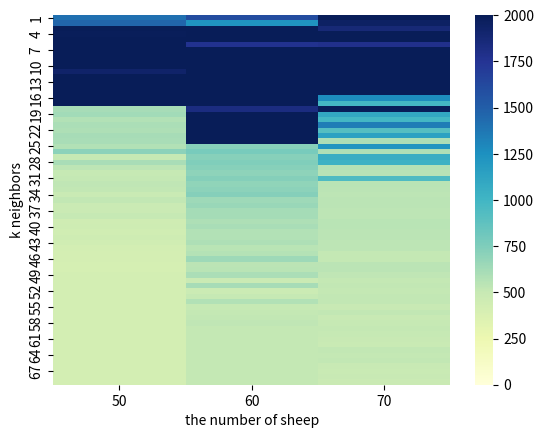

This chart was generated by the following Python code:
import matplotlib.pyplot as plt
import seaborn as sns
import pandas as pd
import numpy as np

fig, ax = plt.subplots()

data = {}
labels = np.arange(1, 70)

x50 = [1411.000, 1462.000, 2001.000, 1989.000, 2001.000, 2001.000, 2001.000, 2001.000, 2001.000, 2001.000, 1924.000, 2001.000, 2001.000, 2001.000, 2001.000, 2001.000, 2001.000, 611.000, 630.000, 573.000, 597.000, 589.000, 616.000, 605.000, 578.000, 710.000, 507.000, 605.000, 532.000, 501.000, 510.000, 525.000, 523.000, 488.000, 516.000, 477.000, 479.000, 502.000, 453.000, 454.000, 445.000, 460.000, 445.000, 428.000, 419.000, 416.000, 412.000, 413.000, 428.000]
x60 = [1604.000, 1234.000, 2001.000, 2001.000, 2001.000, 1769.000, 2001.000, 2001.000, 2001.000, 2001.000, 2001.000, 2001.000, 2001.000, 2001.000, 2001.000, 2001.000, 2001.000, 1836.000, 2001.000, 2001.000, 2001.000, 2001.000, 2001.000, 2001.000, 724.000, 774.000, 723.000, 747.000, 721.000, 701.000, 727.000, 693.000, 704.000, 732.000, 645.000, 662.000, 621.000, 622.000, 594.000, 609.000, 574.000, 578.000, 589.000, 550.000, 564.000, 642.000, 546.000, 549.000, 597.000, 478.000, 613.000, 472.000, 501.000, 571.000, 506.000, 512.000, 523.000, 525.000, 515.000, ]
x70 = [1994.000, 1947.000, 1870.000, 2001.000, 2001.000, 1786.000, 2001.000, 2001.000, 2001.000, 2001.000, 2001.000, 2001.000, 2001.000, 2001.000, 2001.000, 1274.000, 992.000, 2001.000, 1102.000, 990.000, 1347.000, 915.000, 1144.000, 589.000, 1214.000, 587.000, 1057.000, 1031.000, 568.000, 555.000, 951.000, 553.000, 543.000, 539.000, 541.000, 540.000, 538.000, 537.000, 550.000, 550.000, 547.000, 543.000, 533.000, 534.000, 509.000, 513.000, 544.000, 541.000, 531.000, 514.000, 523.000, 515.000, 517.000, 517.000, 500.000, 519.000, 500.000, 504.000, 509.000, 505.000, 496.000, 490.000, 523.000, 511.000, 518.000, 493.000, 491.000, 500.000, 481.000]

for i in range(20):
    x50.append(428)

for i in range(10):
    x60.append(515)

data['50'] = x50
data['60'] = x60
data['70'] = x70

df = pd.DataFrame(data, index=labels)


sns.heatmap(df, vmin=0, vmax=2001, cmap="YlGnBu")

ax.set_ylabel('k neighbors')
ax.set_xlabel('the number of sheep')
plt.show()

fig.savefig("E:\\我的坚果云\\latex\\doubleDistSum\\pics\\kneighbor50to70.pdf", dpi=600, format='pdf')